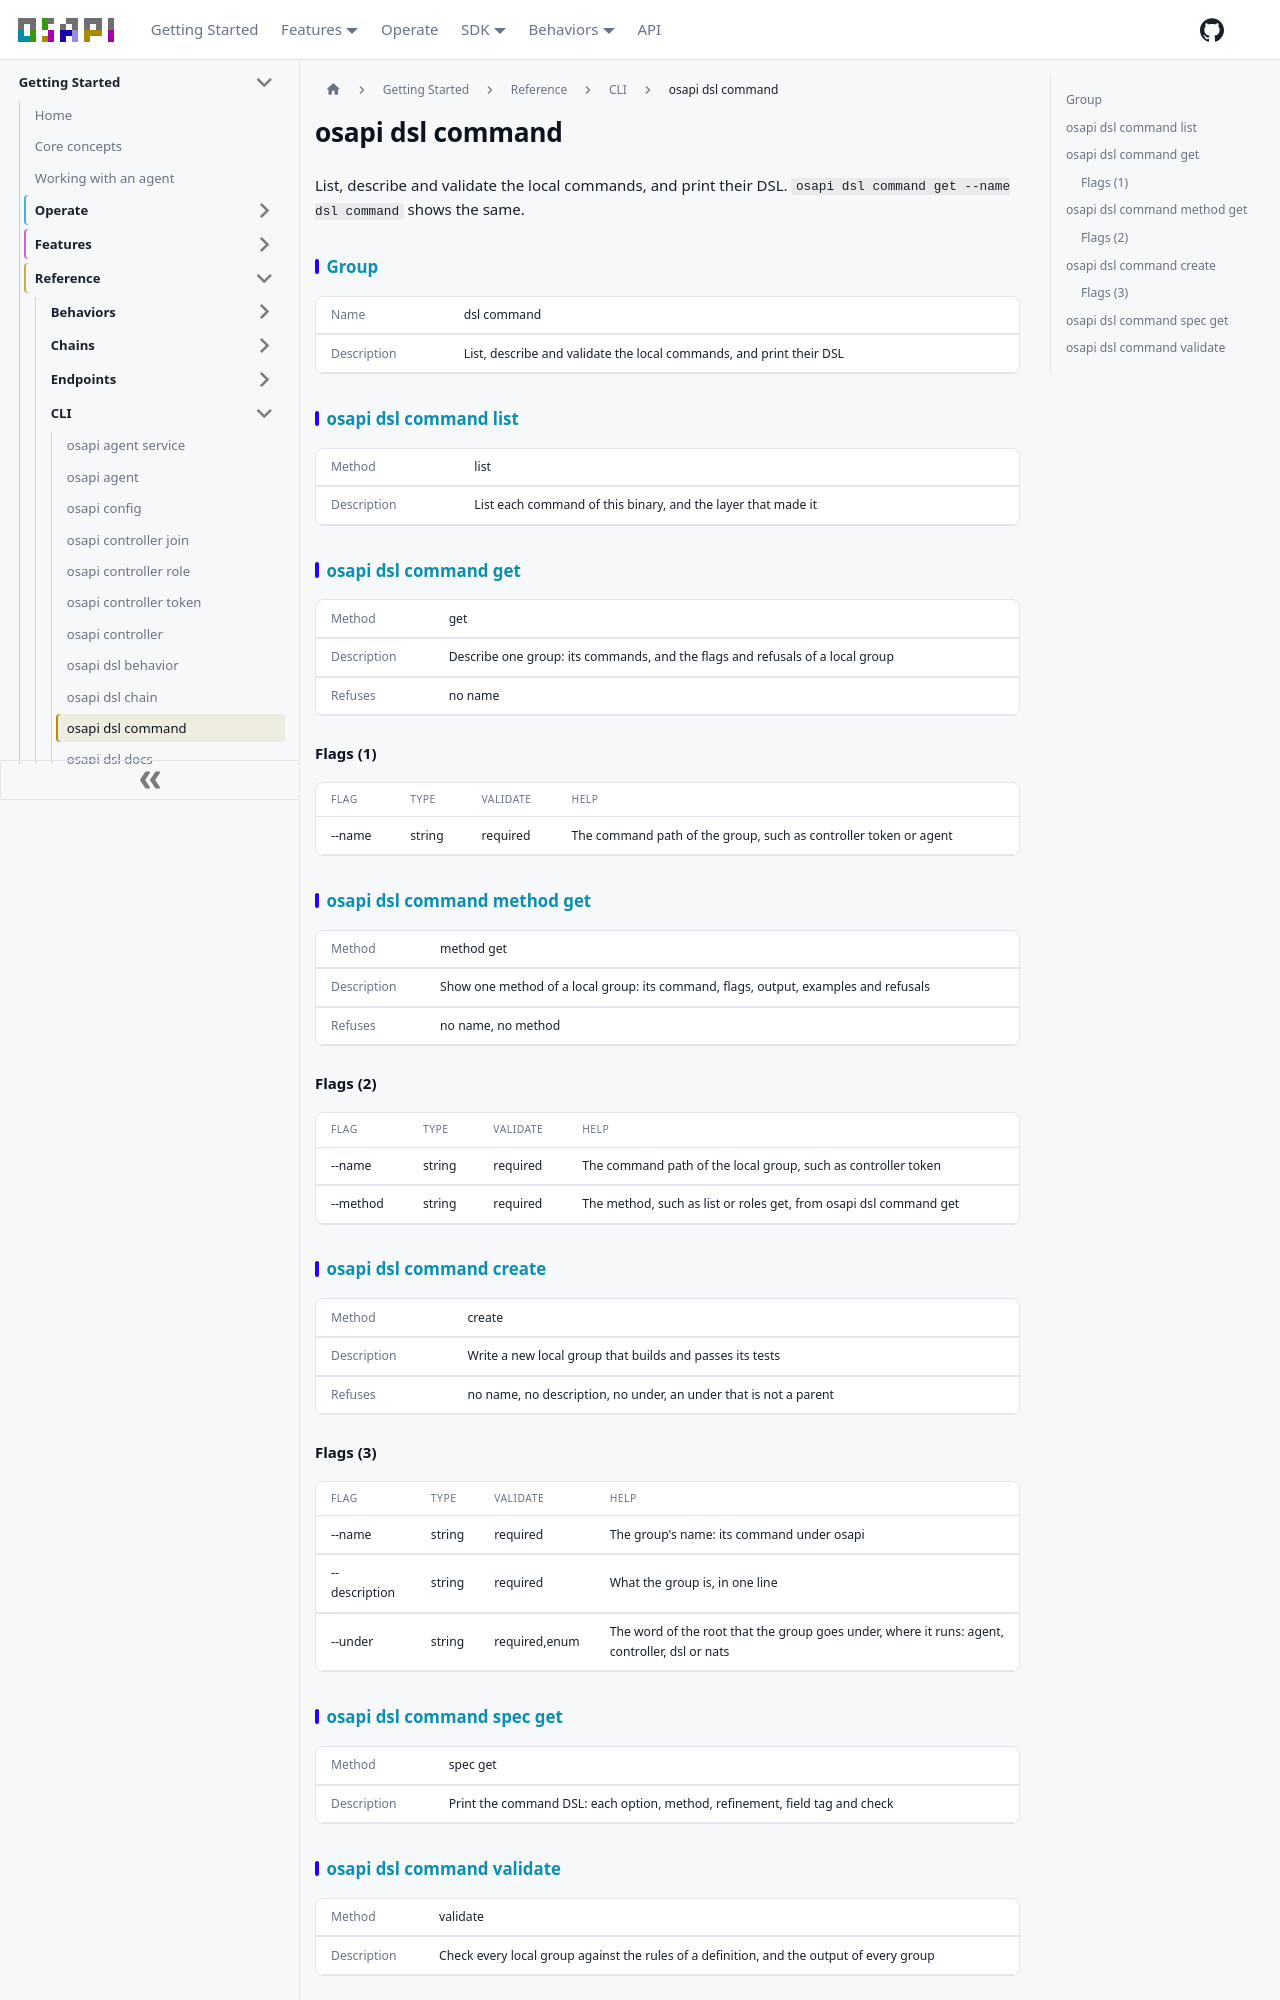

repository: osapi-io/osapi · page: sidebar/reference/cli/dsl-command.html · generator: docusaurus

---
title: osapi dsl command
---

<!-- Code generated by osapi dsl docs. DO NOT EDIT. -->

# osapi dsl command

List, describe and validate the local commands, and print their DSL.
`osapi dsl command get --name dsl command` shows the same.

## Group

|             |                                                                     |
| ----------- | ------------------------------------------------------------------- |
| Name        | dsl command                                                         |
| Description | List, describe and validate the local commands, and print their DSL |

## [osapi dsl command list](../../usage/cli/dsl/command/list.md)

|             |                                                              |
| ----------- | ------------------------------------------------------------ |
| Method      | list                                                         |
| Description | List each command of this binary, and the layer that made it |

## [osapi dsl command get](../../usage/cli/dsl/command/get.md)

|             |                                                                               |
| ----------- | ----------------------------------------------------------------------------- |
| Method      | get                                                                           |
| Description | Describe one group: its commands, and the flags and refusals of a local group |
| Refuses     | no name                                                                       |

### Flags (1)

| FLAG   | TYPE   | VALIDATE | HELP                                                             |
| ------ | ------ | -------- | ---------------------------------------------------------------- |
| --name | string | required | The command path of the group, such as controller token or agent |

## [osapi dsl command method get](../../usage/cli/dsl/command/method/get.md)

|             |                                                                                     |
| ----------- | ----------------------------------------------------------------------------------- |
| Method      | method get                                                                          |
| Description | Show one method of a local group: its command, flags, output, examples and refusals |
| Refuses     | no name, no method                                                                  |

### Flags (2)

| FLAG     | TYPE   | VALIDATE | HELP                                                              |
| -------- | ------ | -------- | ----------------------------------------------------------------- |
| --name   | string | required | The command path of the local group, such as controller token     |
| --method | string | required | The method, such as list or roles get, from osapi dsl command get |

## [osapi dsl command create](../../usage/cli/dsl/command/create.md)

|             |                                                                  |
| ----------- | ---------------------------------------------------------------- |
| Method      | create                                                           |
| Description | Write a new local group that builds and passes its tests         |
| Refuses     | no name, no description, no under, an under that is not a parent |

### Flags (3)

| FLAG          | TYPE   | VALIDATE      | HELP                                                                                          |
| ------------- | ------ | ------------- | --------------------------------------------------------------------------------------------- |
| --name        | string | required      | The group's name: its command under osapi                                                     |
| --description | string | required      | What the group is, in one line                                                                |
| --under       | string | required,enum | The word of the root that the group goes under, where it runs: agent, controller, dsl or nats |

## [osapi dsl command spec get](../../usage/cli/dsl/command/spec/get.md)

|             |                                                                             |
| ----------- | --------------------------------------------------------------------------- |
| Method      | spec get                                                                    |
| Description | Print the command DSL: each option, method, refinement, field tag and check |
